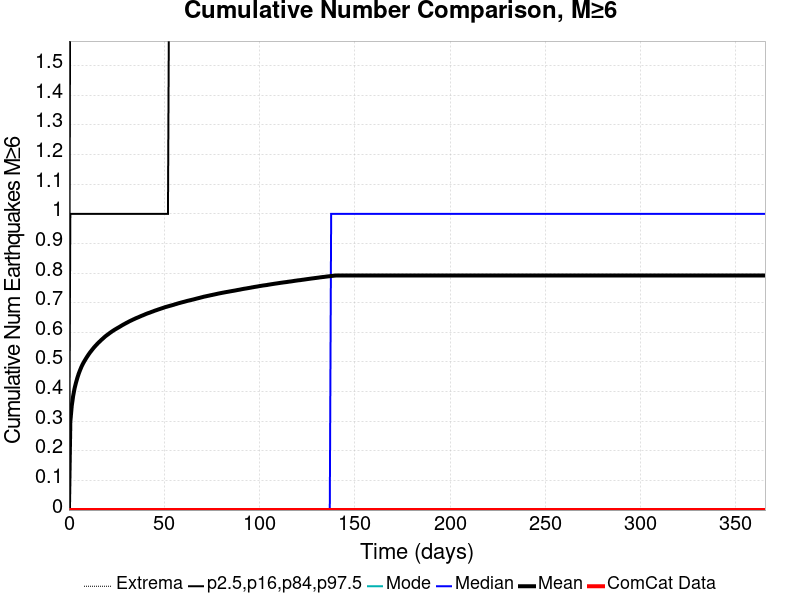

The data file committed next to this chart (first rows):
Time (days), ComCat Data, Simulation Mean, Simulation Median, Simulation Mode, Simulation Minimum, Simulation Maximum, 2.5 %-ile, 16 %-ile, 84 %-ile, 97.5 %-ile
0.0, 0.0, 0.0, 0.0, 0.0, 0.0, 0.0, 0.0, 0.0, 0.0, 0.0
0.732, 0.0, 0.298, 0.0, 0.0, 0.0, 6.0, 0.0, 0.0, 1.0, 2.0
1.464, 0.0, 0.3513, 0.0, 0.0, 0.0, 6.0, 0.0, 0.0, 1.0, 2.0
2.196, 0.0, 0.3847, 0.0, 0.0, 0.0, 6.0, 0.0, 0.0, 1.0, 2.0
2.928, 0.0, 0.4099, 0.0, 0.0, 0.0, 6.0, 0.0, 0.0, 1.0, 2.0
3.66, 0.0, 0.4289, 0.0, 0.0, 0.0, 7.0, 0.0, 0.0, 1.0, 2.0
4.392, 0.0, 0.4457, 0.0, 0.0, 0.0, 7.0, 0.0, 0.0, 1.0, 2.0
5.124, 0.0, 0.4603, 0.0, 0.0, 0.0, 7.0, 0.0, 0.0, 1.0, 2.0
5.856, 0.0, 0.4726, 0.0, 0.0, 0.0, 7.0, 0.0, 0.0, 1.0, 2.0
6.588, 0.0, 0.4839, 0.0, 0.0, 0.0, 7.0, 0.0, 0.0, 1.0, 2.0
7.32, 0.0, 0.4936, 0.0, 0.0, 0.0, 7.0, 0.0, 0.0, 1.0, 2.0
8.052, 0.0, 0.5021, 0.0, 0.0, 0.0, 7.0, 0.0, 0.0, 1.0, 2.0
8.784, 0.0, 0.5099, 0.0, 0.0, 0.0, 7.0, 0.0, 0.0, 1.0, 2.0
9.516, 0.0, 0.5175, 0.0, 0.0, 0.0, 7.0, 0.0, 0.0, 1.0, 3.0
10.25, 0.0, 0.5246, 0.0, 0.0, 0.0, 7.0, 0.0, 0.0, 1.0, 3.0
10.98, 0.0, 0.5313, 0.0, 0.0, 0.0, 8.0, 0.0, 0.0, 1.0, 3.0
11.71, 0.0, 0.5373, 0.0, 0.0, 0.0, 8.0, 0.0, 0.0, 1.0, 3.0
12.44, 0.0, 0.5433, 0.0, 0.0, 0.0, 8.0, 0.0, 0.0, 1.0, 3.0
13.18, 0.0, 0.5491, 0.0, 0.0, 0.0, 8.0, 0.0, 0.0, 1.0, 3.0
13.91, 0.0, 0.5543, 0.0, 0.0, 0.0, 8.0, 0.0, 0.0, 1.0, 3.0
14.64, 0.0, 0.5594, 0.0, 0.0, 0.0, 8.0, 0.0, 0.0, 1.0, 3.0
15.37, 0.0, 0.5643, 0.0, 0.0, 0.0, 8.0, 0.0, 0.0, 1.0, 3.0
16.1, 0.0, 0.5687, 0.0, 0.0, 0.0, 8.0, 0.0, 0.0, 1.0, 3.0
16.84, 0.0, 0.5734, 0.0, 0.0, 0.0, 8.0, 0.0, 0.0, 1.0, 3.0
17.57, 0.0, 0.5775, 0.0, 0.0, 0.0, 8.0, 0.0, 0.0, 1.0, 3.0
18.3, 0.0, 0.5818, 0.0, 0.0, 0.0, 8.0, 0.0, 0.0, 1.0, 3.0
19.03, 0.0, 0.5861, 0.0, 0.0, 0.0, 8.0, 0.0, 0.0, 1.0, 3.0
19.76, 0.0, 0.5897, 0.0, 0.0, 0.0, 8.0, 0.0, 0.0, 1.0, 3.0
20.49, 0.0, 0.593, 0.0, 0.0, 0.0, 8.0, 0.0, 0.0, 1.0, 3.0
21.23, 0.0, 0.5967, 0.0, 0.0, 0.0, 8.0, 0.0, 0.0, 1.0, 3.0
21.96, 0.0, 0.6001, 0.0, 0.0, 0.0, 8.0, 0.0, 0.0, 1.0, 3.0
22.69, 0.0, 0.6034, 0.0, 0.0, 0.0, 8.0, 0.0, 0.0, 1.0, 3.0
23.42, 0.0, 0.6064, 0.0, 0.0, 0.0, 8.0, 0.0, 0.0, 1.0, 3.0
24.15, 0.0, 0.6094, 0.0, 0.0, 0.0, 8.0, 0.0, 0.0, 1.0, 3.0
24.89, 0.0, 0.6122, 0.0, 0.0, 0.0, 9.0, 0.0, 0.0, 1.0, 3.0
25.62, 0.0, 0.6149, 0.0, 0.0, 0.0, 9.0, 0.0, 0.0, 1.0, 3.0
26.35, 0.0, 0.6176, 0.0, 0.0, 0.0, 9.0, 0.0, 0.0, 1.0, 3.0
27.08, 0.0, 0.6205, 0.0, 0.0, 0.0, 9.0, 0.0, 0.0, 1.0, 3.0
27.81, 0.0, 0.6234, 0.0, 0.0, 0.0, 9.0, 0.0, 0.0, 1.0, 3.0
28.55, 0.0, 0.6261, 0.0, 0.0, 0.0, 9.0, 0.0, 0.0, 1.0, 3.0
29.28, 0.0, 0.6286, 0.0, 0.0, 0.0, 9.0, 0.0, 0.0, 1.0, 3.0
30.01, 0.0, 0.6312, 0.0, 0.0, 0.0, 9.0, 0.0, 0.0, 1.0, 3.0
30.74, 0.0, 0.6336, 0.0, 0.0, 0.0, 9.0, 0.0, 0.0, 1.0, 3.0
31.47, 0.0, 0.6362, 0.0, 0.0, 0.0, 9.0, 0.0, 0.0, 1.0, 3.0
32.21, 0.0, 0.6386, 0.0, 0.0, 0.0, 9.0, 0.0, 0.0, 1.0, 3.0
32.94, 0.0, 0.6408, 0.0, 0.0, 0.0, 9.0, 0.0, 0.0, 1.0, 3.0
33.67, 0.0, 0.6431, 0.0, 0.0, 0.0, 9.0, 0.0, 0.0, 1.0, 3.0
34.4, 0.0, 0.6452, 0.0, 0.0, 0.0, 9.0, 0.0, 0.0, 1.0, 3.0
35.13, 0.0, 0.6475, 0.0, 0.0, 0.0, 9.0, 0.0, 0.0, 1.0, 3.0
35.87, 0.0, 0.6493, 0.0, 0.0, 0.0, 9.0, 0.0, 0.0, 1.0, 3.0
36.6, 0.0, 0.6514, 0.0, 0.0, 0.0, 9.0, 0.0, 0.0, 1.0, 3.0
37.33, 0.0, 0.6535, 0.0, 0.0, 0.0, 9.0, 0.0, 0.0, 1.0, 3.0
38.06, 0.0, 0.6555, 0.0, 0.0, 0.0, 9.0, 0.0, 0.0, 1.0, 3.0
38.79, 0.0, 0.6574, 0.0, 0.0, 0.0, 9.0, 0.0, 0.0, 1.0, 3.0
39.53, 0.0, 0.6593, 0.0, 0.0, 0.0, 9.0, 0.0, 0.0, 1.0, 3.0
40.26, 0.0, 0.6614, 0.0, 0.0, 0.0, 9.0, 0.0, 0.0, 1.0, 3.0
40.99, 0.0, 0.6633, 0.0, 0.0, 0.0, 9.0, 0.0, 0.0, 1.0, 3.0
41.72, 0.0, 0.6651, 0.0, 0.0, 0.0, 9.0, 0.0, 0.0, 1.0, 3.0
42.45, 0.0, 0.6666, 0.0, 0.0, 0.0, 9.0, 0.0, 0.0, 1.0, 3.0
43.19, 0.0, 0.6685, 0.0, 0.0, 0.0, 9.0, 0.0, 0.0, 1.0, 3.0
... 440 more rows
